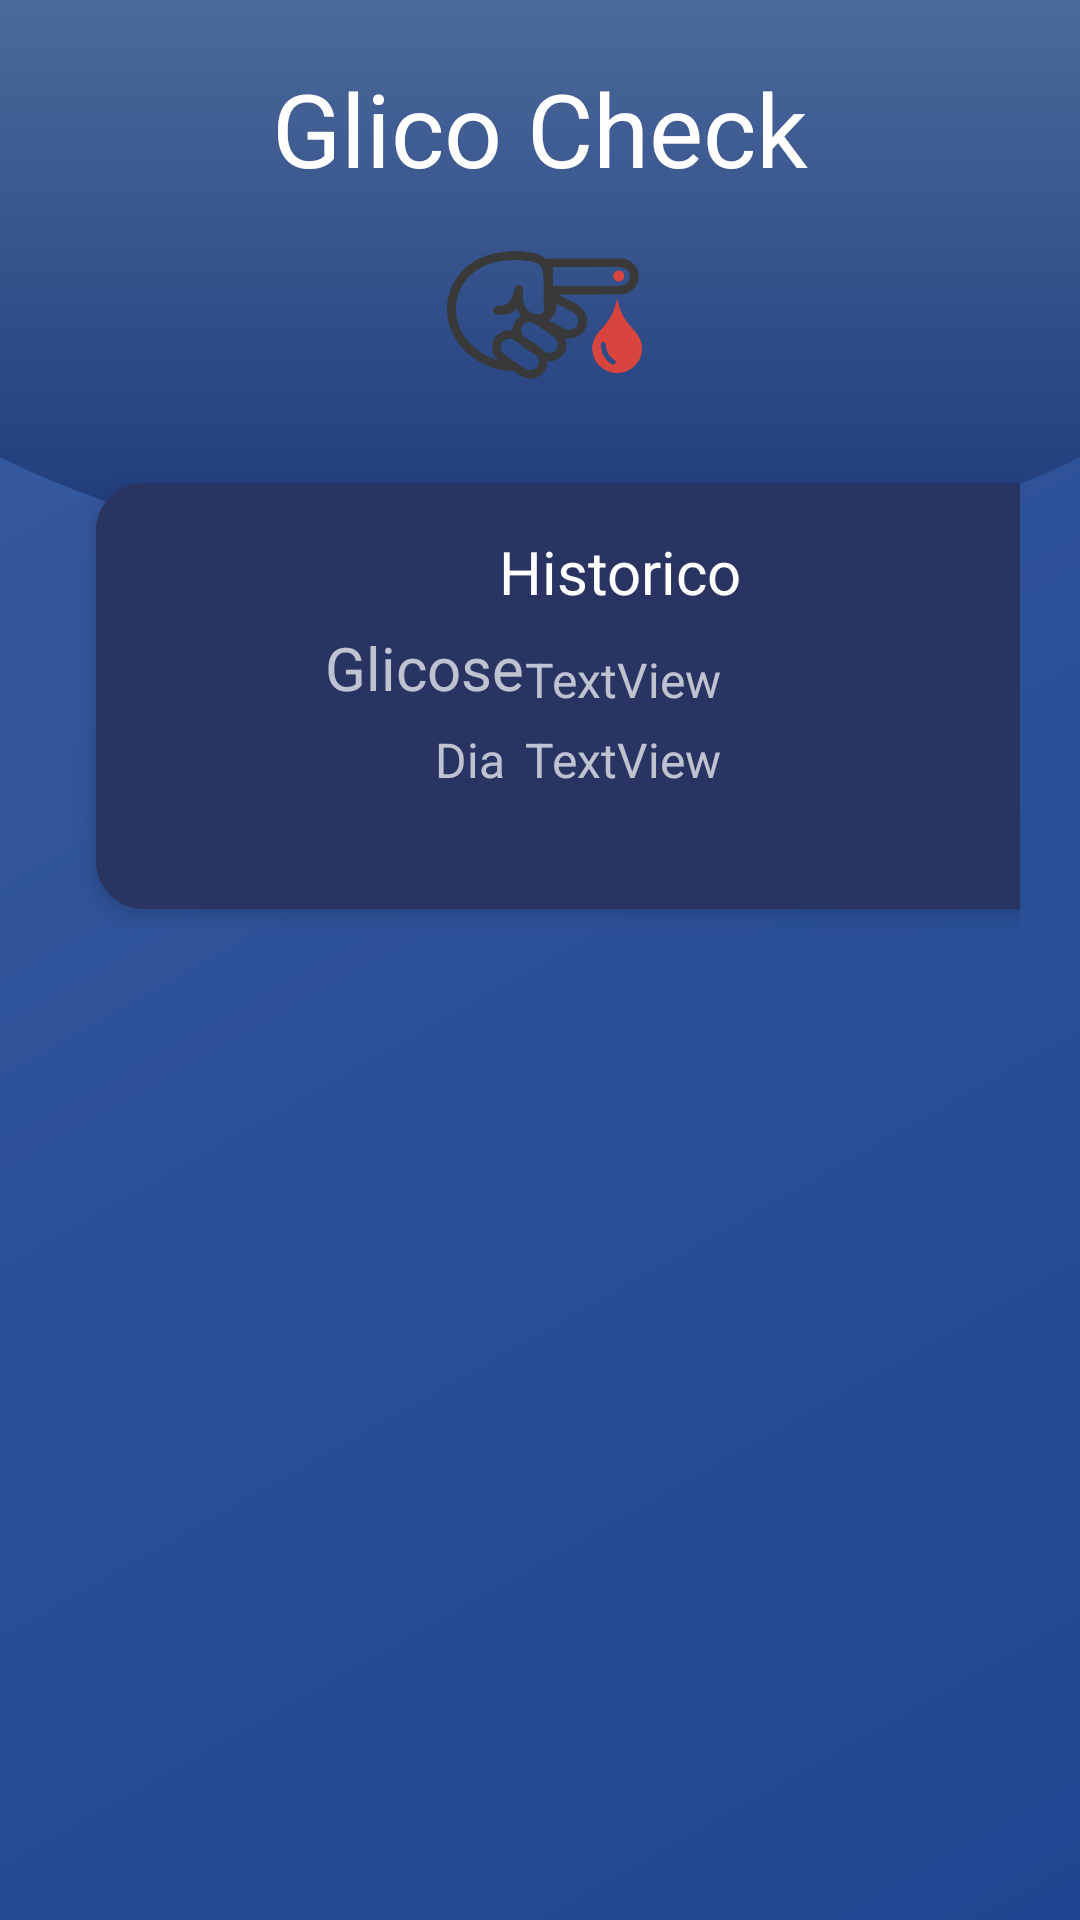

This screen was rendered from an Android layout file. Write that file and the resources it references.
<!-- AndroidManifest.xml: application theme Theme.Cadastroapp -->
<!-- res/layout/templatelist.xml -->
<?xml version="1.0" encoding="utf-8"?>
<RelativeLayout xmlns:android="http://schemas.android.com/apk/res/android"
    xmlns:app="http://schemas.android.com/apk/res-auto"
    xmlns:tools="http://schemas.android.com/tools"
    android:id="@+id/ConstraintLayout"
    android:layout_width="match_parent"
    android:layout_height="wrap_content"
    android:background="@drawable/new_background"
    android:onClick="voltarHistGlic"
    android:visibility="visible"
    tools:context=".activity.HistoricoGlicActivity">

    <androidx.appcompat.widget.Toolbar
        android:layout_width="match_parent"
        android:layout_height="190dp"
        android:background="@drawable/toolbar_header"

        ></androidx.appcompat.widget.Toolbar>

    <ScrollView
        android:layout_width="match_parent"
        android:layout_height="match_parent">

        <LinearLayout

            android:layout_width="wrap_content"
            android:layout_height="wrap_content"
            android:layout_marginLeft="20dp"
            android:layout_marginRight="20dp"
            android:orientation="vertical">

            <RelativeLayout

                android:layout_width="match_parent"
                android:layout_height="129dp"
                android:layout_marginTop="20dp">

                <TextView
                    android:id="@+id/textView3"
                    android:layout_width="match_parent"
                    android:layout_height="wrap_content"
                    android:gravity="clip_horizontal|center|clip_vertical"
                    android:text="@string/glico_check"
                    android:textColor="#FFFFFF"
                    android:textSize="34sp" />

                <ImageView
                    android:id="@+id/imageView3"
                    android:layout_width="116dp"
                    android:layout_height="70dp"
                    android:layout_alignParentStart="true"
                    android:layout_alignParentEnd="true"
                    android:layout_alignParentBottom="true"
                    android:layout_marginStart="129dp"
                    android:layout_marginEnd="126dp"
                    android:layout_marginBottom="9dp"
                    app:srcCompat="@drawable/ic_blood_test_icon" />

            </RelativeLayout>

            <GridLayout

                android:layout_width="match_parent"
                android:layout_height="match_parent"
                android:layout_gravity="center"
                android:alignmentMode="alignMargins"
                android:columnCount="2"
                android:columnOrderPreserved="true"
                android:foregroundGravity="center"
                android:rowCount="1">

                <androidx.cardview.widget.CardView
                    android:layout_width="350dp"
                    android:layout_height="wrap_content"
                    android:layout_gravity="center"
                    android:layout_margin="12dp"
                    app:cardCornerRadius="16dp"
                    app:cardElevation="4dp">

                    <LinearLayout
                        android:layout_width="match_parent"
                        android:layout_height="match_parent"
                        android:background="@color/cardCollor"
                        android:gravity="center"
                        android:orientation="vertical"
                        android:padding="16dp">


                        <TextView
                            android:layout_width="wrap_content"
                            android:layout_height="wrap_content"
                            android:text="Historico"
                            android:textColor="@color/white"
                            android:textSize="20sp"></TextView>

                        <androidx.constraintlayout.widget.ConstraintLayout
                            android:layout_width="205dp"
                            android:layout_height="83dp">

                            <TextView
                                android:id="@+id/txtView_glicose"
                                android:layout_width="wrap_content"
                                android:layout_height="wrap_content"
                                android:layout_marginStart="4dp"
                                android:layout_marginTop="5dp"
                                android:text="Glicose"
                                android:textSize="20sp"
                                app:layout_constraintStart_toStartOf="parent"
                                app:layout_constraintTop_toTopOf="parent" />

                            <TextView
                                android:id="@+id/txtView_Dia"
                                android:layout_width="wrap_content"
                                android:layout_height="wrap_content"
                                android:layout_marginStart="4dp"
                                android:layout_marginTop="15dp"
                                android:text="Dia"
                                android:textSize="16sp"
                                android:translationX="110px"
                                android:translationY="70px"
                                app:layout_constraintStart_toStartOf="parent"
                                app:layout_constraintTop_toTopOf="parent" />

                            <TextView
                                android:id="@+id/txtView_Diaglico"
                                android:layout_width="wrap_content"
                                android:layout_height="wrap_content"
                                android:layout_marginStart="4dp"
                                android:layout_marginTop="15dp"
                                android:text="TextView"
                                android:textSize="16sp"
                                android:translationX="200px"
                                android:translationY="70px"
                                app:layout_constraintStart_toStartOf="parent"
                                app:layout_constraintTop_toTopOf="parent" />

                            <TextView
                                android:id="@+id/txtView_glicosenivel"
                                android:layout_width="wrap_content"
                                android:layout_height="wrap_content"
                                android:layout_marginStart="4dp"
                                android:layout_marginTop="15dp"
                                android:text="TextView"
                                android:textSize="16sp"
                                android:translationX="200px"
                                android:translationY="-10px"
                                app:layout_constraintStart_toStartOf="parent"
                                app:layout_constraintTop_toTopOf="parent" />

                        </androidx.constraintlayout.widget.ConstraintLayout>


                    </LinearLayout>

                </androidx.cardview.widget.CardView>

                <Button
                    android:id="@+id/botaoVoltar3"
                    android:layout_width="match_parent"
                    android:layout_height="wrap_content"
                    android:background="@drawable/background_botao"
                    android:onClick="voltarHistGlic"
                    android:text="Voltar"
                    android:textColor="@color/white" />

                <TextView
                    android:id="@+id/textView9"
                    android:layout_width="wrap_content"
                    android:layout_height="wrap_content"
                    android:layout_row="0"
                    android:layout_column="1"
                    android:text="TextView" />


            </GridLayout>


        </LinearLayout>

    </ScrollView>


    
</RelativeLayout>
<!-- resources referenced by this layout -->
<resources>
  <color name="cardCollor">#293462</color>
  <color name="white">#FFFFFFFF</color>
  <!-- drawable background_botao (drawable) -->
  <?xml version="1.0" encoding="utf-8"?>
  <shape xmlns:android="http://schemas.android.com/apk/res/android"
      android:shape="rectangle">
      <solid android:color="#00FFFFFF"></solid>
      <corners android:radius="10dp"></corners>
      <stroke android:width="1dp" android:color="#c9dbe9"></stroke>
  </shape>
  <!-- drawable ic_blood_test_icon: vector/xml drawable (drawable, 4641 chars, omitted) -->
  <!-- drawable new_background (drawable) -->
  <?xml version="1.0" encoding="utf-8"?>
  <shape xmlns:android="http://schemas.android.com/apk/res/android"
      android:shape = "rectangle">
      <gradient
                android:startColor="#1F4690"
                android:endColor="#3A5BA0"
                android:angle="135">
  
      </gradient>
  </shape>
  <!-- drawable toolbar_header (drawable) -->
  <?xml version="1.0" encoding="utf-8"?>
  <layer-list xmlns:android="http://schemas.android.com/apk/res/android">
      <item
          android:bottom="0dp"
          android:left="-80dp"
          android:right="-80dp"
          android:top="-80dp">
          <shape
              android:shape="oval">
              <gradient
                  android:startColor="@color/colorToolBarStart"
                  android:endColor="@color/colorToolBarEnd"
                  android:angle="90">
              </gradient>
          </shape>
      </item>
  
  
  </layer-list>
  <string name="glico_check">Glico Check</string>
  <style name="Theme.Cadastroapp" parent="Theme.AppCompat.NoActionBar">
          <item name="colorSurface">#FFFFFF</item>
          
          <item name="colorPrimary">@color/purple_500</item>
          <item name="colorPrimaryVariant">@color/purple_700</item>
          <item name="colorOnPrimary">@color/white</item>
          
          <item name="colorSecondary">@color/teal_200</item>
          <item name="colorSecondaryVariant">@color/teal_700</item>
          <item name="colorOnSecondary">@color/black</item>
          
          <item name="android:statusBarColor" tools:targetApi="l">?attr/colorPrimaryVariant</item>
          
      </style>
  <color name="colorToolBarStart">#1C3879</color>
  <color name="colorToolBarEnd">#607EAA</color>
  <color name="purple_500">#FF6200EE</color>
  <color name="purple_700">#FF3700B3</color>
  <color name="teal_200">#FF03DAC5</color>
  <color name="teal_700">#FF018786</color>
  <color name="black">#FF000000</color>
</resources>
